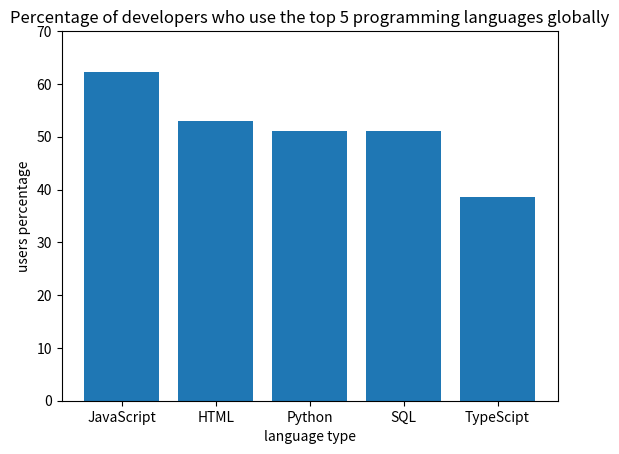

The matplotlib source for this figure: (Note: this script raises an exception after producing the figure.)
# create the dictionary (task 1)
language_pop = {'JavaScript': 62.3, 'HTML': 52.9, 'Python': 51, 'SQL': 51, 'TypeScript': 38.5}

# The folowing create a bar graph for given data (task 2)
# import the package
import matplotlib.pyplot as plt
import numpy as np
#create two lists
language = ['JavaScript', 'HTML', 'Python', 'SQL', 'TypeScipt']
users_percentage = [62.3, 52.9, 51, 51, 38.5]
#create the bar graph
plt.bar(language, users_percentage)
#set the x-label, y label & tittle
plt.xlabel('language type')
plt.ylabel('users percentage')
plt.title('Percentage of developers who use the top 5 programming languages globally')
plt.yticks(np.arange(0, 71, 10))
#show the graph
plt.show()

# The folowing showa the percentage of users when asked one language type (task 3)
# ask for an input and transfrom it to a string
request = str(input('Enter the language:'))
# check if answer is in the dictionary
if request in language_pop:
    # If in the dictionary, then print the answer
    print(language_pop[request], '%')
else:
    print('Sorry, this language is not in the dictionary :(')